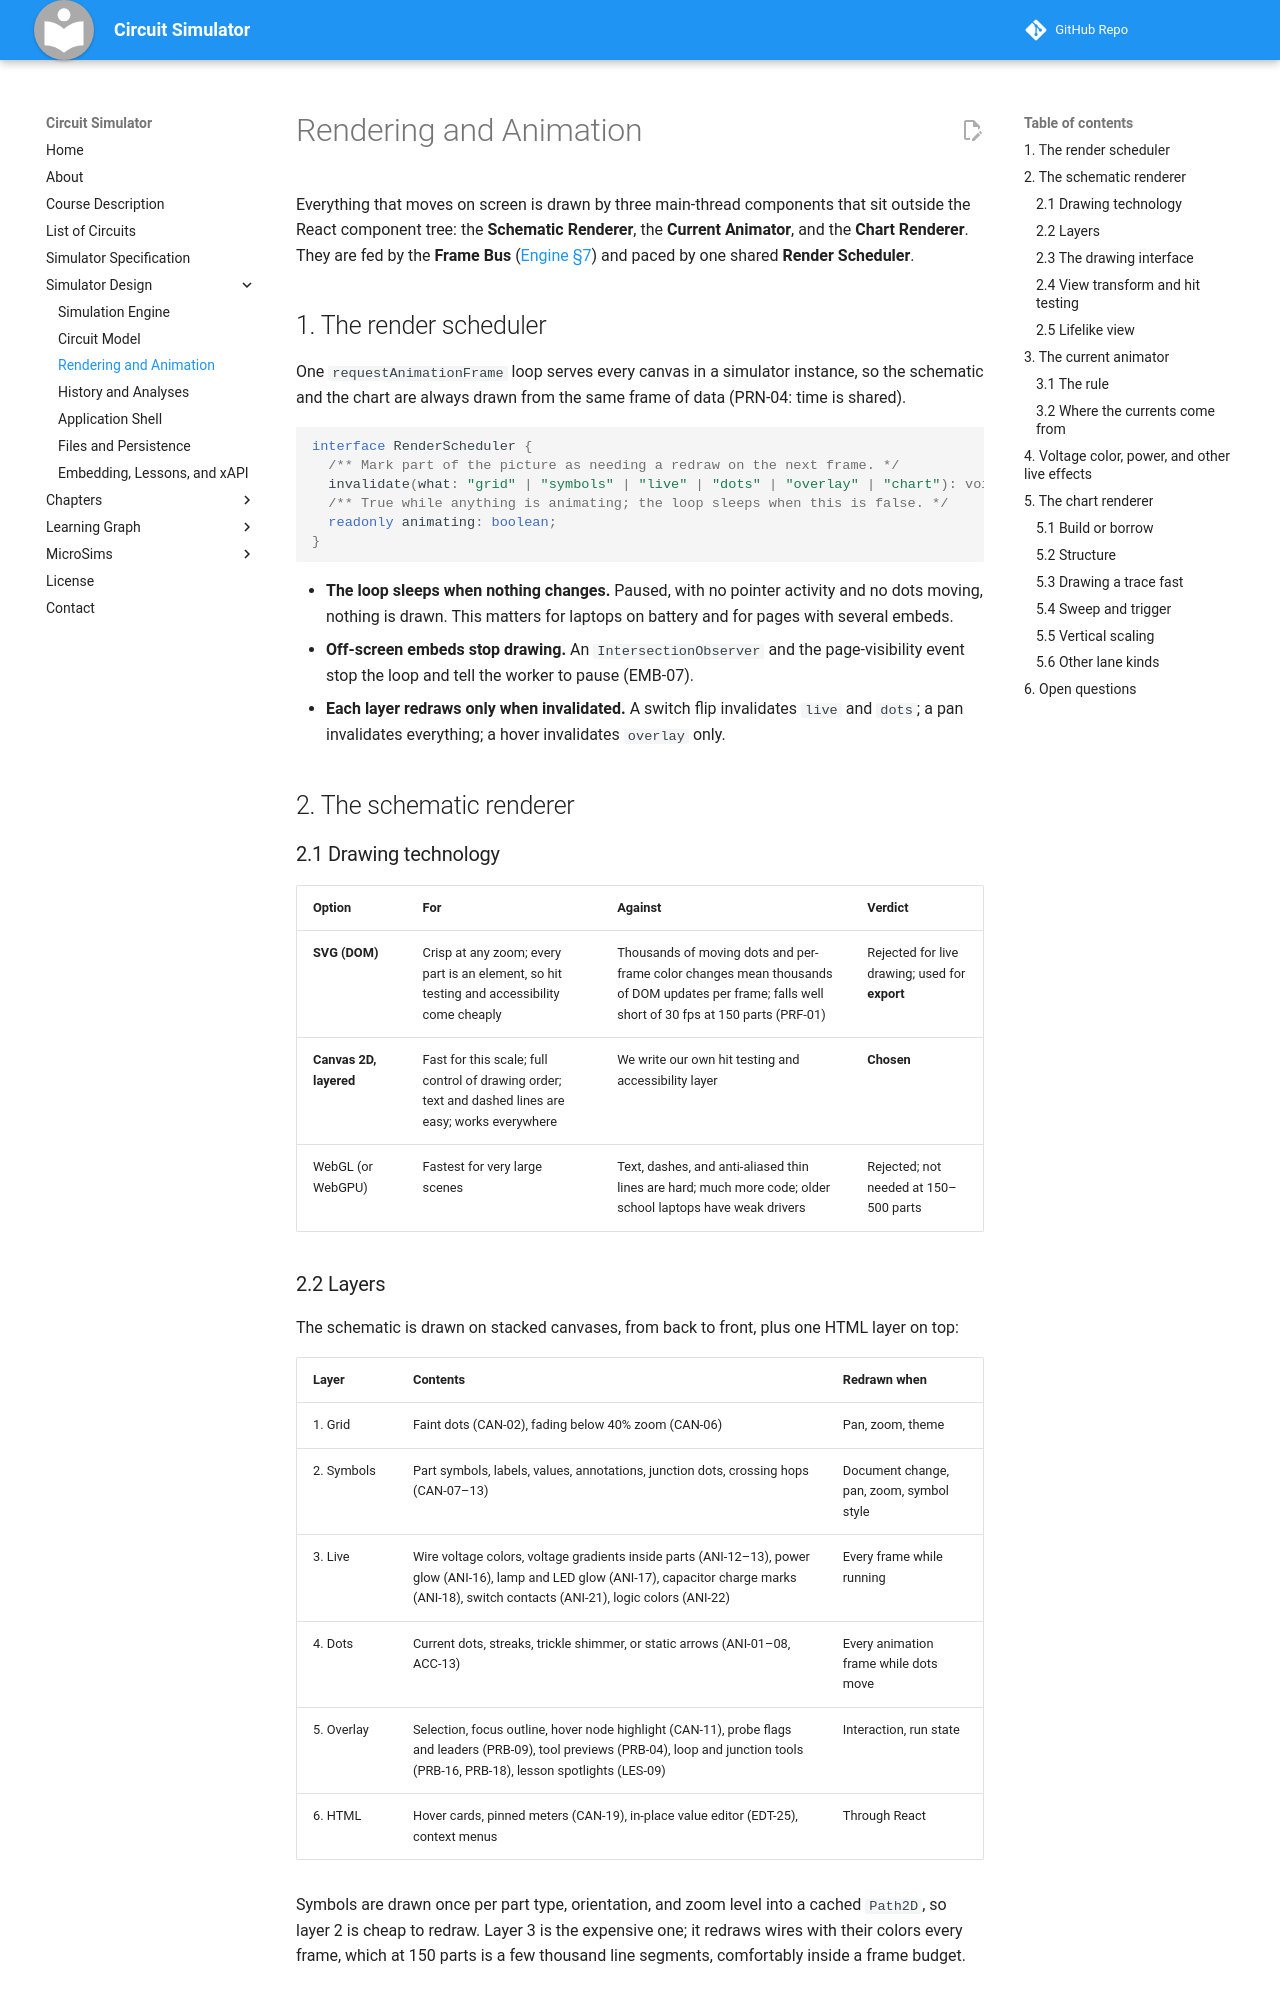

repository: dmccreary/circuit-simulator · page: design/rendering/index.html · generator: mkdocs

---
title: Rendering and Animation Design
description: Design of the schematic renderer, the current-dot animator, voltage coloring, and the time-series chart renderer.
---

# Rendering and Animation

Everything that moves on screen is drawn by three main-thread components
that sit outside the React component tree: the **Schematic Renderer**,
the **Current Animator**, and the **Chart Renderer**. They are fed by the
**Frame Bus** ([Engine §7](simulation-engine.md#7-the-worker-protocol))
and paced by one shared **Render Scheduler**.

## 1. The render scheduler

One `requestAnimationFrame` loop serves every canvas in a simulator
instance, so the schematic and the chart are always drawn from the same
frame of data (PRN-04: time is shared).

```ts
interface RenderScheduler {
  /** Mark part of the picture as needing a redraw on the next frame. */
  invalidate(what: "grid" | "symbols" | "live" | "dots" | "overlay" | "chart"): void;
  /** True while anything is animating; the loop sleeps when this is false. */
  readonly animating: boolean;
}
```

- **The loop sleeps when nothing changes.** Paused, with no pointer
  activity and no dots moving, nothing is drawn. This matters for
  laptops on battery and for pages with several embeds.
- **Off-screen embeds stop drawing.** An `IntersectionObserver` and the
  page-visibility event stop the loop and tell the worker to pause
  (EMB-07).
- **Each layer redraws only when invalidated.** A switch flip
  invalidates `live` and `dots`; a pan invalidates everything; a hover
  invalidates `overlay` only.

## 2. The schematic renderer

### 2.1 Drawing technology

| Option | For | Against | Verdict |
|---|---|---|---|
| **SVG (DOM)** | Crisp at any zoom; every part is an element, so hit testing and accessibility come cheaply | Thousands of moving dots and per-frame color changes mean thousands of DOM updates per frame; falls well short of 30 fps at 150 parts (PRF-01) | Rejected for live drawing; used for **export** |
| **Canvas 2D, layered** | Fast for this scale; full control of drawing order; text and dashed lines are easy; works everywhere | We write our own hit testing and accessibility layer | **Chosen** |
| WebGL (or WebGPU) | Fastest for very large scenes | Text, dashes, and anti-aliased thin lines are hard; much more code; older school laptops have weak drivers | Rejected; not needed at 150–500 parts |

### 2.2 Layers

The schematic is drawn on stacked canvases, from back to front, plus one
HTML layer on top:

| Layer | Contents | Redrawn when |
|---|---|---|
| 1. Grid | Faint dots (CAN-02), fading below 40% zoom (CAN-06) | Pan, zoom, theme |
| 2. Symbols | Part symbols, labels, values, annotations, junction dots, crossing hops (CAN-07–13) | Document change, pan, zoom, symbol style |
| 3. Live | Wire voltage colors, voltage gradients inside parts (ANI-12–13), power glow (ANI-16), lamp and LED glow (ANI-17), capacitor charge marks (ANI-18), switch contacts (ANI-21), logic colors (ANI-22) | Every frame while running |
| 4. Dots | Current dots, streaks, trickle shimmer, or static arrows (ANI-01–08, ACC-13) | Every animation frame while dots move |
| 5. Overlay | Selection, focus outline, hover node highlight (CAN-11), probe flags and leaders (PRB-09), tool previews (PRB-04), loop and junction tools (PRB-16, PRB-18), lesson spotlights (LES-09) | Interaction, run state |
| 6. HTML | Hover cards, pinned meters (CAN-19), in-place value editor (EDT-25), context menus | Through React |

Symbols are drawn once per part type, orientation, and zoom level into a
cached `Path2D`, so layer 2 is cheap to redraw. Layer 3 is the expensive
one; it redraws wires with their colors every frame, which at 150 parts
is a few thousand line segments, comfortably inside a frame budget.
